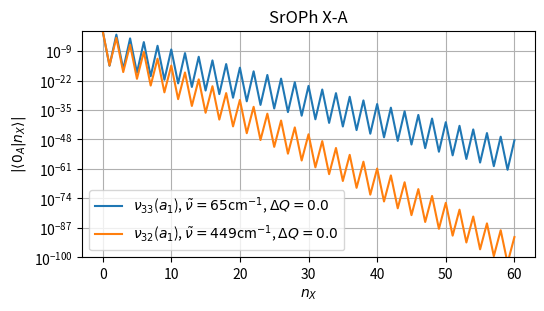

The matplotlib source for this figure:
import matplotlib.pyplot as plt
from matplotlib.axes import Axes


fcfs_nu33_b2_Mulliken_65_cm = [
    abs(float(fcf)) for fcf in 
   """9.9984e-01   3.2167e-16  -1.7926e-02  -9.9892e-18   3.9363e-04
   2.8318e-19  -9.1111e-06  -7.7554e-21   2.1610e-07   2.0857e-22  -5.1981e-09
   -5.5465e-24   1.2619e-10   1.4638e-25  -3.0832e-12  -3.8417e-27   7.5693e-14
   1.0041e-28  -1.8652e-15  -2.6156e-30   4.6095e-17   6.7958e-32  -1.1419e-18
   -1.7618e-33   2.8343e-20   4.5594e-35  -7.0471e-22  -1.1781e-36   1.7546e-23
   3.0399e-38  -4.3742e-25  -7.8353e-40   1.0916e-26   2.0175e-41  -2.7269e-28
   -5.1901e-43   6.8174e-30   1.3341e-44  -1.7057e-31  -3.4270e-46   4.2704e-33
   8.7972e-48  -1.0698e-34  -2.2570e-49   2.6816e-36   5.7874e-51  -6.7250e-38
   -1.4833e-52   1.6873e-39   3.7999e-54  -4.2352e-41  -9.7307e-56   1.0635e-42
   2.4909e-57  -2.6715e-44  -6.3740e-59   6.7128e-46   1.6305e-60  -1.6873e-47
   -4.1697e-62   4.2425e-49""".split()
]


fcfs_nu32_a1_Mulliken_449_cm = [
    abs(float(fcf)) for fcf in 
   """1.0000e+00  -4.5994e-16  -6.7669e-04   5.3907e-19   5.6082e-07
   -5.7677e-22  -4.8993e-10   5.9618e-25   4.3857e-13  -6.0515e-28  -3.9817e-16
   6.0738e-31   3.6482e-19  -6.0498e-34  -3.3642e-22   5.9928e-37   3.1173e-25
   -5.9115e-40  -2.8991e-28   5.8122e-43   2.7041e-31  -5.6995e-46  -2.5283e-34
   5.5769e-49   2.3686e-37  -5.4470e-52  -2.2227e-40   5.3120e-55   2.0887e-43
   -5.1735e-58  -1.9653e-46   5.0327e-61   1.8511e-49  -4.8909e-64  -1.7452e-52
   4.7488e-67   1.6468e-55  -4.6072e-70  -1.5551e-58   4.4667e-73   1.4695e-61
   -4.3276e-76  -1.3894e-64   4.1904e-79   1.3144e-67  -4.0555e-82  -1.2441e-70
   3.9230e-85   1.1782e-73  -3.7931e-88  -1.1161e-76   3.6661e-91   1.0578e-79
   -3.5419e-94  -1.0029e-82   3.4208e-97   9.5113e-86 -3.3027e-100  -9.0233e-89
   3.1878e-103   8.5629e-92""".split()
]


def show_fcfs(ax: Axes, fcfs: list[float], label: str) -> None:
    xs = range(len(fcfs))
    ax.semilogy(xs, fcfs, label=label)


def main():
    ratio=16/9
    width=3
    fig = plt.figure(
        layout='constrained',
        figsize=(ratio*width,width),
    )
    ax = fig.subplots()
    show_fcfs(
        ax=ax,
        fcfs=fcfs_nu33_b2_Mulliken_65_cm,
        label=r"$\nu _{33}$($a_1$), $\tilde{\nu} = 65$cm$^{-1}$, $\Delta Q=0.0$"
    )
    show_fcfs(
        ax=ax,
        fcfs=fcfs_nu32_a1_Mulliken_449_cm,
        label=r"$\nu _{32}$($a_1$), $\tilde{\nu} = 449$cm$^{-1}$, $\Delta Q=0.0$"
    )
    ax.set_ylabel(r'$|\langle 0_{A}| n_{X} \rangle |$')
    ax.set_xlabel(r'$n_X$')
    ax.set_title("SrOPh X-A")
    ax.set_ylim(top=1, bottom=1e-100)
    ax.legend()
    ax.grid()
    fig.savefig(fname='fcfs_xa.svg')

if __name__ == "__main__":
    main()
